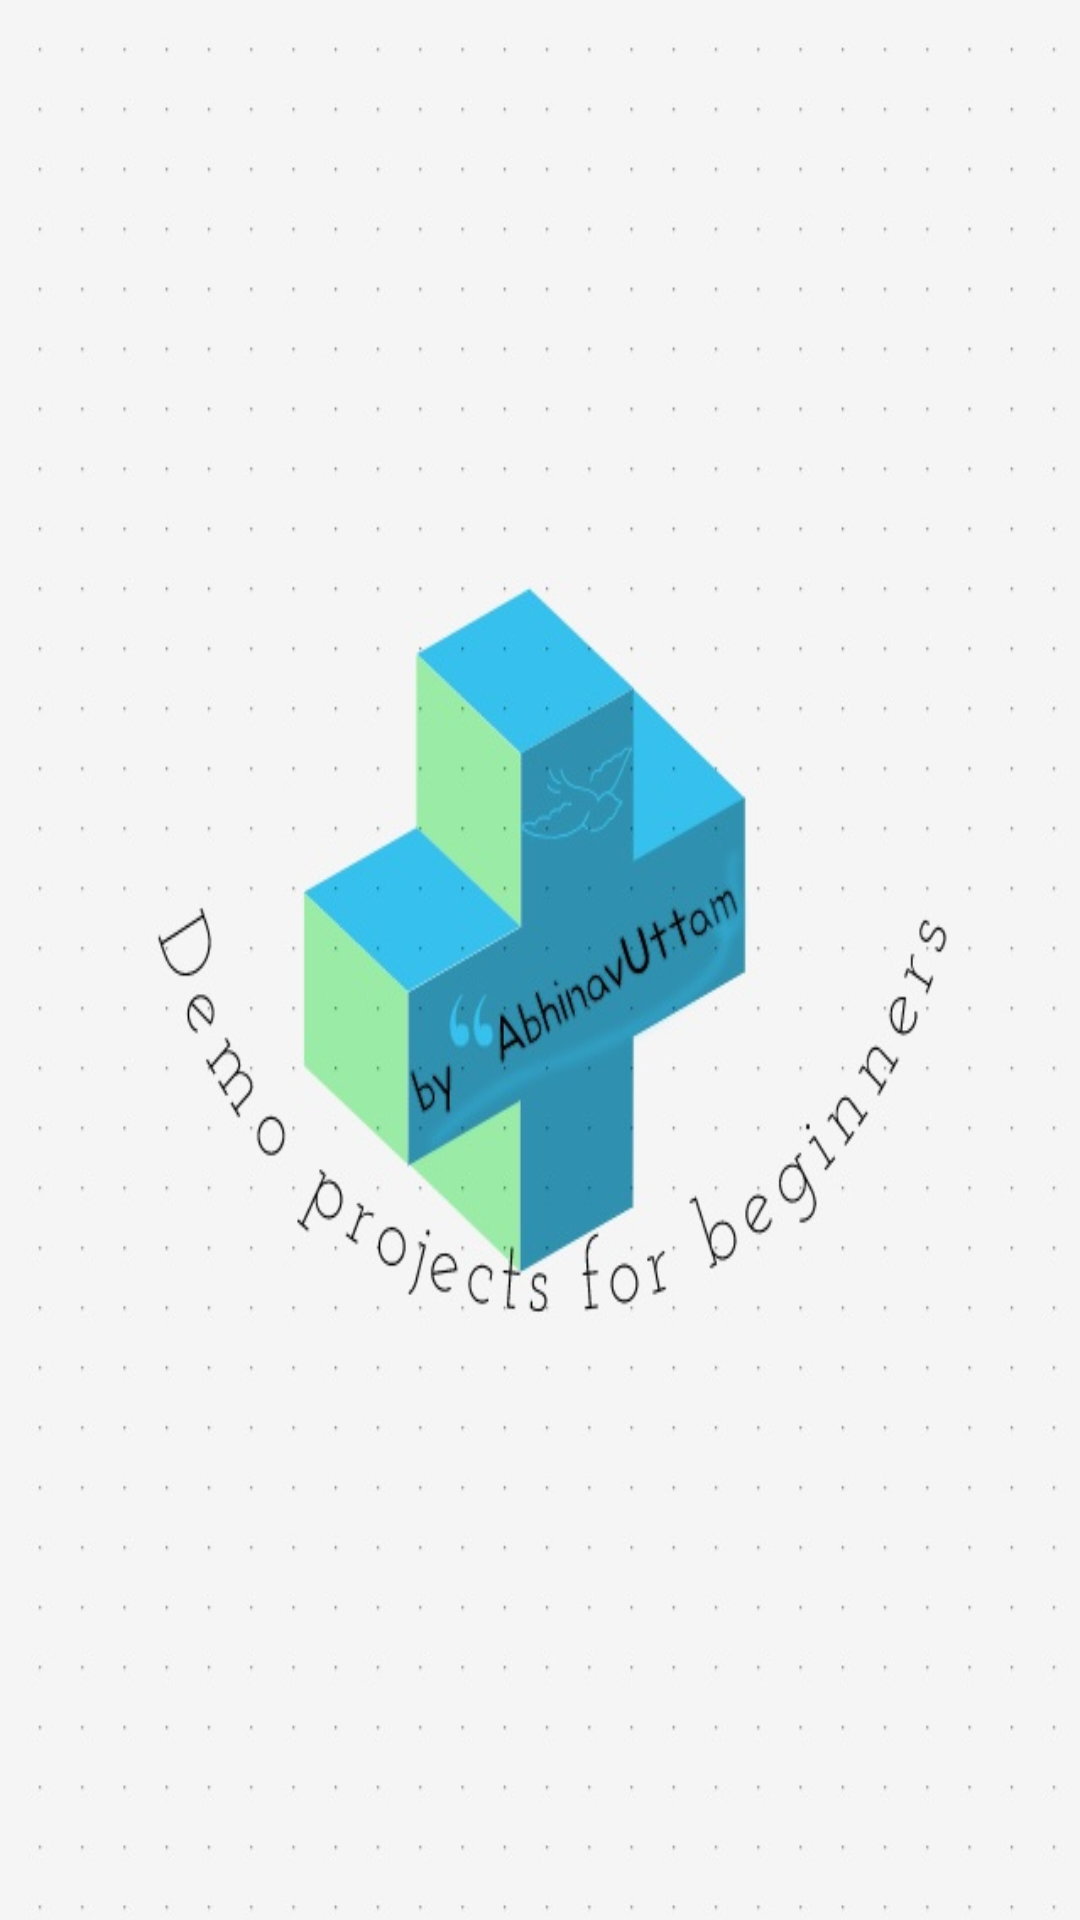

Layout XML and referenced resources for this Android screen:
<!-- AndroidManifest.xml: application theme Theme.AndroidCodeForBeginner -->
<!-- res/layout/splash.xml -->
<?xml version="1.0" encoding="utf-8"?>
<LinearLayout xmlns:android="http://schemas.android.com/apk/res/android"
    android:layout_width="match_parent"
    android:layout_height="match_parent"
    android:orientation="vertical"
    android:background="@drawable/logo2">

</LinearLayout>
<!-- resources referenced by this layout -->
<resources>
  <!-- drawable logo2: jpg bitmap (drawable-v24, 58782 bytes) -->
  <style name="Theme.AndroidCodeForBeginner" parent="Theme.MaterialComponents.DayNight.DarkActionBar">
          
          <item name="colorPrimary">@color/purple_500</item>
          <item name="colorPrimaryVariant">@color/purple_700</item>
          <item name="colorOnPrimary">@color/white</item>
          
          <item name="colorSecondary">@color/teal_200</item>
          <item name="colorSecondaryVariant">@color/teal_700</item>
          <item name="colorOnSecondary">@color/black</item>
          
          <item name="android:statusBarColor" tools:targetApi="l">?attr/colorPrimaryVariant</item>
          
      </style>
  <!-- not gathered from this repository: default colours our renderer supplied (Android Studio template values) -->
  <color name="purple_500">#FF6200EE</color>
  <color name="purple_700">#FF3700B3</color>
  <color name="teal_200">#FF03DAC5</color>
  <color name="teal_700">#FF018786</color>
  <color name="black">#FF000000</color>
  <color name="white">#FFFFFFFF</color>
</resources>
